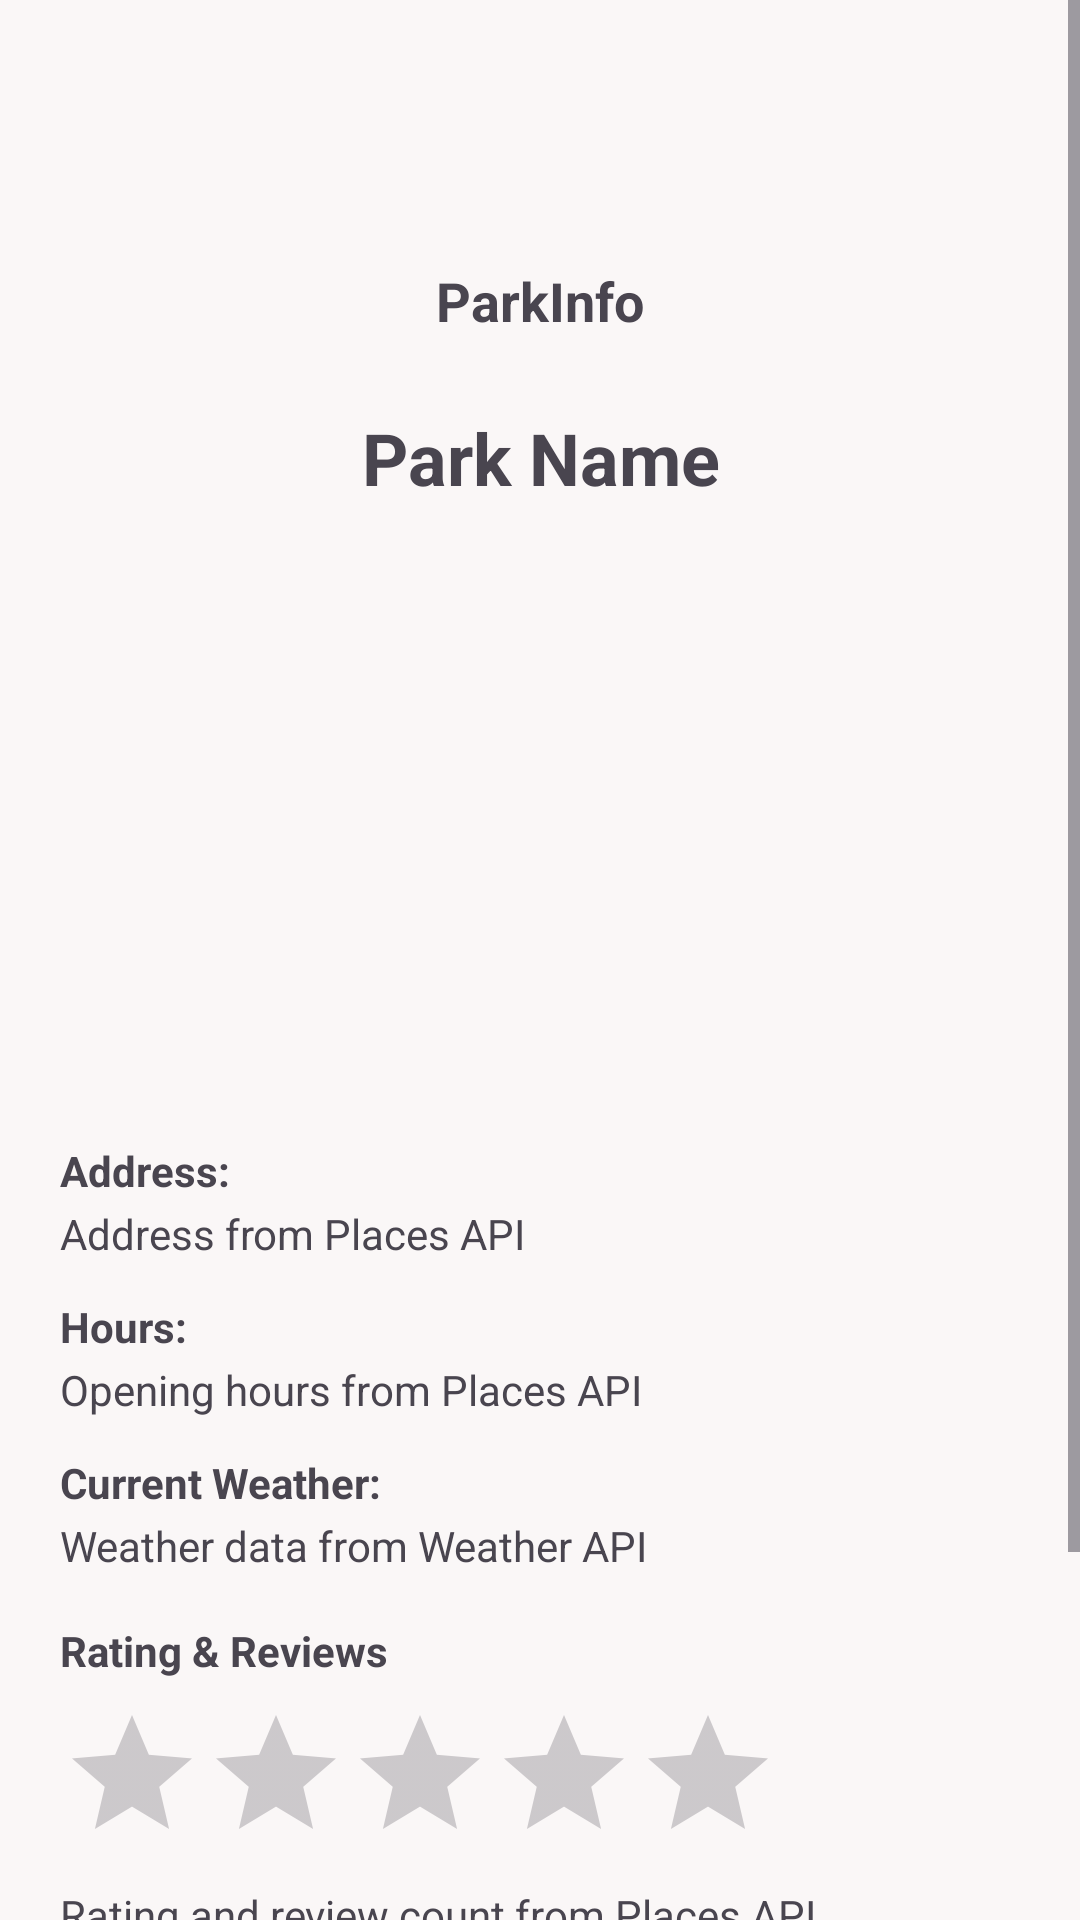

Android layout source for this screen:
<!-- AndroidManifest.xml: application theme Theme.Assignmentthree -->
<!-- res/layout/activity_detail.xml -->
<?xml version="1.0" encoding="utf-8"?>
<ScrollView xmlns:android="http://schemas.android.com/apk/res/android"
    android:layout_width="match_parent"
    android:layout_height="match_parent"
    android:fillViewport="true"
    android:background="#FAF7F7">

    <LinearLayout
        android:layout_width="match_parent"
        android:layout_height="wrap_content"
        android:orientation="vertical"
        android:padding="20dp">

        
        <ImageView
            android:id="@+id/imgLogo"
            android:layout_width="60dp"
            android:layout_height="60dp"
            android:layout_gravity="center_horizontal"
            android:layout_marginBottom="8dp"
            android:src="@drawable/img_logo_main_park_locator"
            android:contentDescription="App Logo" />

        
        <TextView
            android:id="@+id/txtAppName"
            android:layout_width="wrap_content"
            android:layout_height="wrap_content"
            android:layout_gravity="center_horizontal"
            android:text="ParkInfo"
            android:textSize="18sp"
            android:textStyle="bold"
            android:layout_marginBottom="24dp" />

        
        <TextView
            android:id="@+id/txtParkName"
            android:layout_width="match_parent"
            android:layout_height="wrap_content"
            android:text="Park Name"
            android:textSize="24sp"
            android:textStyle="bold"
            android:gravity="center"
            android:layout_marginBottom="16dp" />

        
        <ImageView
            android:id="@+id/imgPark"
            android:layout_width="match_parent"
            android:layout_height="180dp"
            android:scaleType="centerCrop"
            android:layout_marginBottom="16dp"
            android:contentDescription="Park Image" />

        
        <TextView
            android:layout_width="match_parent"
            android:layout_height="wrap_content"
            android:text="Address:"
            android:textStyle="bold"
            android:layout_marginBottom="2dp" />

        <TextView
            android:id="@+id/txtAddress"
            android:layout_width="match_parent"
            android:layout_height="wrap_content"
            android:text="Address from Places API"
            android:layout_marginBottom="12dp" />

        
        <TextView
            android:layout_width="match_parent"
            android:layout_height="wrap_content"
            android:text="Hours:"
            android:textStyle="bold"
            android:layout_marginBottom="2dp" />

        <TextView
            android:id="@+id/txtHours"
            android:layout_width="match_parent"
            android:layout_height="wrap_content"
            android:text="Opening hours from Places API"
            android:layout_marginBottom="12dp" />

        
        <TextView
            android:layout_width="match_parent"
            android:layout_height="wrap_content"
            android:text="Current Weather:"
            android:textStyle="bold"
            android:layout_marginBottom="2dp" />

        <TextView
            android:id="@+id/txtWeather"
            android:layout_width="match_parent"
            android:layout_height="wrap_content"
            android:text="Weather data from Weather API"
            android:layout_marginBottom="16dp" />

        
        <TextView
            android:layout_width="match_parent"
            android:layout_height="wrap_content"
            android:text="Rating &amp; Reviews"
            android:textStyle="bold"
            android:layout_marginBottom="8dp" />

        <RatingBar
            android:id="@+id/ratingBar"
            android:layout_width="wrap_content"
            android:layout_height="wrap_content"
            android:numStars="5"
            android:stepSize="0.5"
            android:isIndicator="true"
            android:layout_marginBottom="4dp" />

        <TextView
            android:id="@+id/txtReviewInfo"
            android:layout_width="wrap_content"
            android:layout_height="wrap_content"
            android:text="Rating and review count from Places API"
            android:layout_marginBottom="24dp" />


        
        <Button
            android:id="@+id/btnExit"
            android:layout_width="match_parent"
            android:layout_height="60dp"
            android:text="Back to Map"
            android:textSize="18sp"
            android:backgroundTint="#F44336"
            android:textColor="#FFFFFF"
            android:layout_marginTop="10dp"
            android:layout_marginBottom="30dp" />
    </LinearLayout>
</ScrollView>
<!-- resources referenced by this layout -->
<resources>
  <style name="Theme.Assignmentthree" parent="Base.Theme.Assignmentthree" />
  <style name="Base.Theme.Assignmentthree" parent="Theme.Material3.DayNight.NoActionBar">
          
          
      </style>
</resources>
